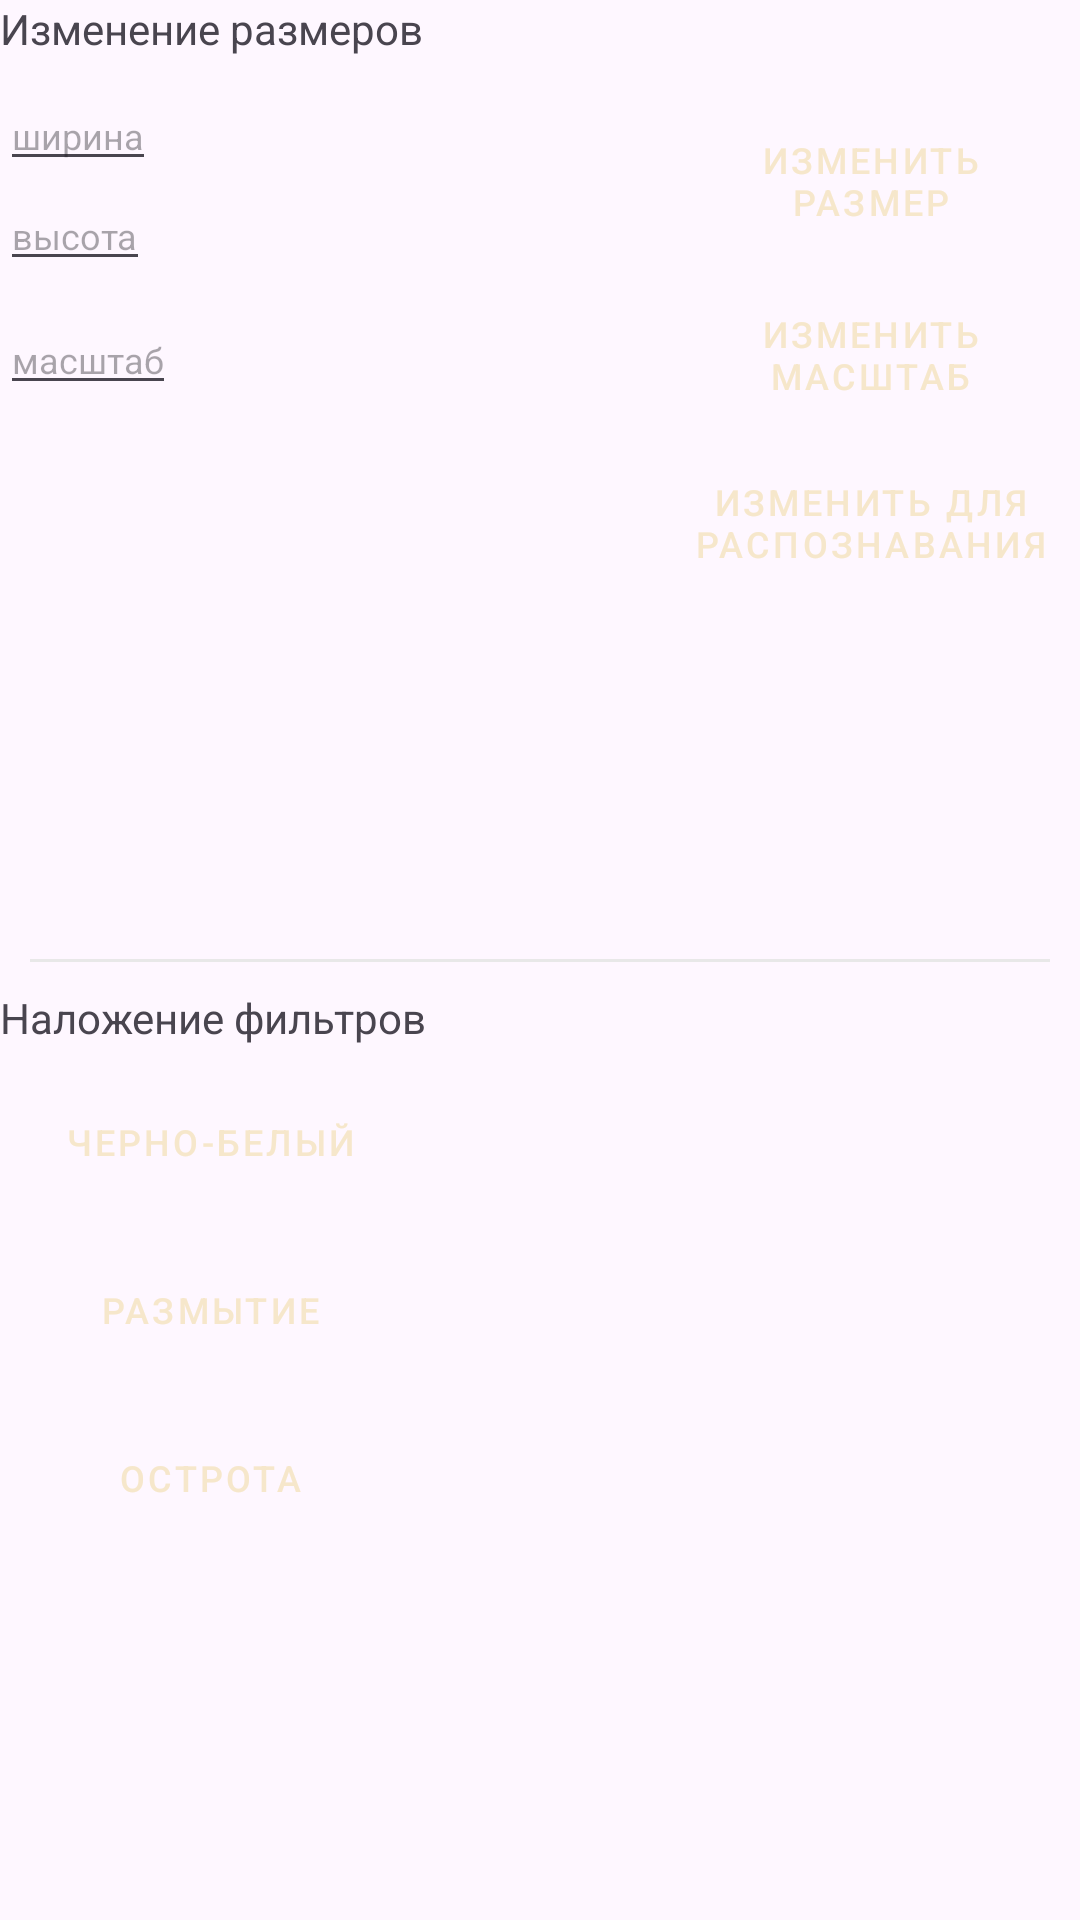

Reconstruct the res/layout file that produces this screen, plus the resources it refers to.
<!-- AndroidManifest.xml: application theme Theme.DIPLOM -->
<!-- res/layout/fragment_photo_editor.xml -->
<?xml version="1.0" encoding="utf-8"?>
<androidx.constraintlayout.widget.ConstraintLayout xmlns:android="http://schemas.android.com/apk/res/android"
    xmlns:tools="http://schemas.android.com/tools"
    android:layout_width="match_parent"
    android:layout_height="match_parent"
    android:layout_marginHorizontal="20dp"
    android:layout_marginVertical="30dp"
    xmlns:app="http://schemas.android.com/apk/res-auto"
    tools:context=".view.PhotoEditorFragment">

    <TextView
        android:id="@+id/resize_title"
        android:layout_width="wrap_content"
        android:layout_height="wrap_content"
        app:layout_constraintTop_toTopOf="parent"
        app:layout_constraintStart_toStartOf="parent"
        android:textSize="14sp"
        android:text="Изменение размеров" />

    <EditText
        android:id="@+id/set_width"
        android:layout_width="wrap_content"
        android:layout_height="wrap_content"
        app:layout_constraintTop_toBottomOf="@id/resize_title"
        app:layout_constraintStart_toStartOf="parent"
        android:textSize="12sp"
        android:layout_marginTop="8dp"
        android:hint="ширина"/>

    <EditText
        android:id="@+id/set_height"
        android:layout_width="wrap_content"
        android:layout_height="wrap_content"
        app:layout_constraintTop_toBottomOf="@id/set_width"
        app:layout_constraintStart_toStartOf="parent"
        android:textSize="12sp"
        android:hint="высота"/>

    <Button
        android:id="@+id/resize"
        android:layout_width="140dp"
        android:layout_height="wrap_content"
        style="@style/Widget.MaterialComponents.Button.TextButton"
        app:layout_constraintTop_toTopOf="@id/set_width"
        app:layout_constraintBottom_toBottomOf="@id/set_height"
        app:layout_constraintEnd_toEndOf="parent"
        android:backgroundTint="@color/bittersweet"
        android:textSize="12sp"
        android:text="изменить размер"/>




    <EditText
        android:id="@+id/set_scale"
        android:layout_width="wrap_content"
        android:layout_height="wrap_content"
        app:layout_constraintTop_toBottomOf="@+id/set_height"
        app:layout_constraintStart_toStartOf="parent"
        android:layout_marginTop="8dp"
        android:textSize="12sp"
        android:hint="масштаб"/>

    <Button
        android:id="@+id/scale"
        android:layout_width="140dp"
        android:layout_height="wrap_content"
        style="@style/Widget.MaterialComponents.Button.TextButton"
        app:layout_constraintTop_toTopOf="@id/set_scale"
        app:layout_constraintBottom_toBottomOf="@id/set_scale"
        app:layout_constraintEnd_toEndOf="parent"
        android:backgroundTint="@color/bittersweet"
        android:textSize="12sp"
        android:text="изменить масштаб"/>

    <Button
        android:id="@+id/resize_to_recognition"
        android:layout_width="140dp"
        android:layout_height="wrap_content"
        style="@style/Widget.MaterialComponents.Button.TextButton"
        app:layout_constraintTop_toBottomOf="@id/scale"
        app:layout_constraintEnd_toEndOf="parent"
        android:layout_marginTop="8dp"
        android:backgroundTint="@color/bittersweet"
        android:textSize="12sp"
        android:text="изменить для распознавания"/>


    <View
        android:id="@+id/divider"
        android:layout_marginHorizontal="10dp"
        android:layout_width="match_parent"
        android:layout_height="1dp"
        android:background="@color/grey"
        app:layout_constraintBottom_toBottomOf="parent"
        app:layout_constraintTop_toTopOf="parent" />

    <TextView
        android:id="@+id/filter_title"
        android:layout_marginTop="10dp"
        android:layout_width="wrap_content"
        android:layout_height="wrap_content"
        app:layout_constraintTop_toTopOf="@id/divider"
        app:layout_constraintStart_toStartOf="parent"
        android:textSize="14sp"
        android:text="Наложение фильтров" />

    <Button
        android:id="@+id/black_white"
        android:layout_width="140dp"
        android:layout_height="wrap_content"
        style="@style/Widget.MaterialComponents.Button.TextButton"
        app:layout_constraintTop_toBottomOf="@id/filter_title"
        app:layout_constraintStart_toStartOf="parent"
        android:layout_marginTop="8dp"
        android:backgroundTint="@color/bittersweet"
        android:textSize="12sp"
        android:text="черно-белый"/>

    <Button
        android:id="@+id/blur"
        android:layout_width="140dp"
        android:layout_height="wrap_content"
        style="@style/Widget.MaterialComponents.Button.TextButton"
        app:layout_constraintTop_toBottomOf="@id/black_white"
        app:layout_constraintStart_toStartOf="parent"
        android:layout_marginTop="8dp"
        android:backgroundTint="@color/bittersweet"
        android:textSize="12sp"
        android:text="размытие"/>

    <Button
        android:id="@+id/sharpness"
        android:layout_width="140dp"
        android:layout_height="wrap_content"
        style="@style/Widget.MaterialComponents.Button.TextButton"
        app:layout_constraintTop_toBottomOf="@id/blur"
        app:layout_constraintStart_toStartOf="parent"
        android:layout_marginTop="8dp"
        android:backgroundTint="@color/bittersweet"
        android:textSize="12sp"
        android:text="острота"/>

</androidx.constraintlayout.widget.ConstraintLayout>
<!-- resources referenced by this layout -->
<resources>
  <color name="bittersweet">#F97068</color>
  <color name="grey">#e8e8e8</color>
  <style name="Theme.DIPLOM" parent="Theme.Material3.DayNight.NoActionBar">
          <item name="colorPrimary">@color/champagne</item>
          <item name="colorPrimaryVariant">@color/bittersweet</item>
          <item name="android:textColorPrimary">@color/black</item>
          <item name="colorSecondary">@color/blue</item>
      </style>
  <color name="champagne">#F6E7CB</color>
  <color name="black">#FF000000</color>
  <color name="blue">#8783D1</color>
</resources>
